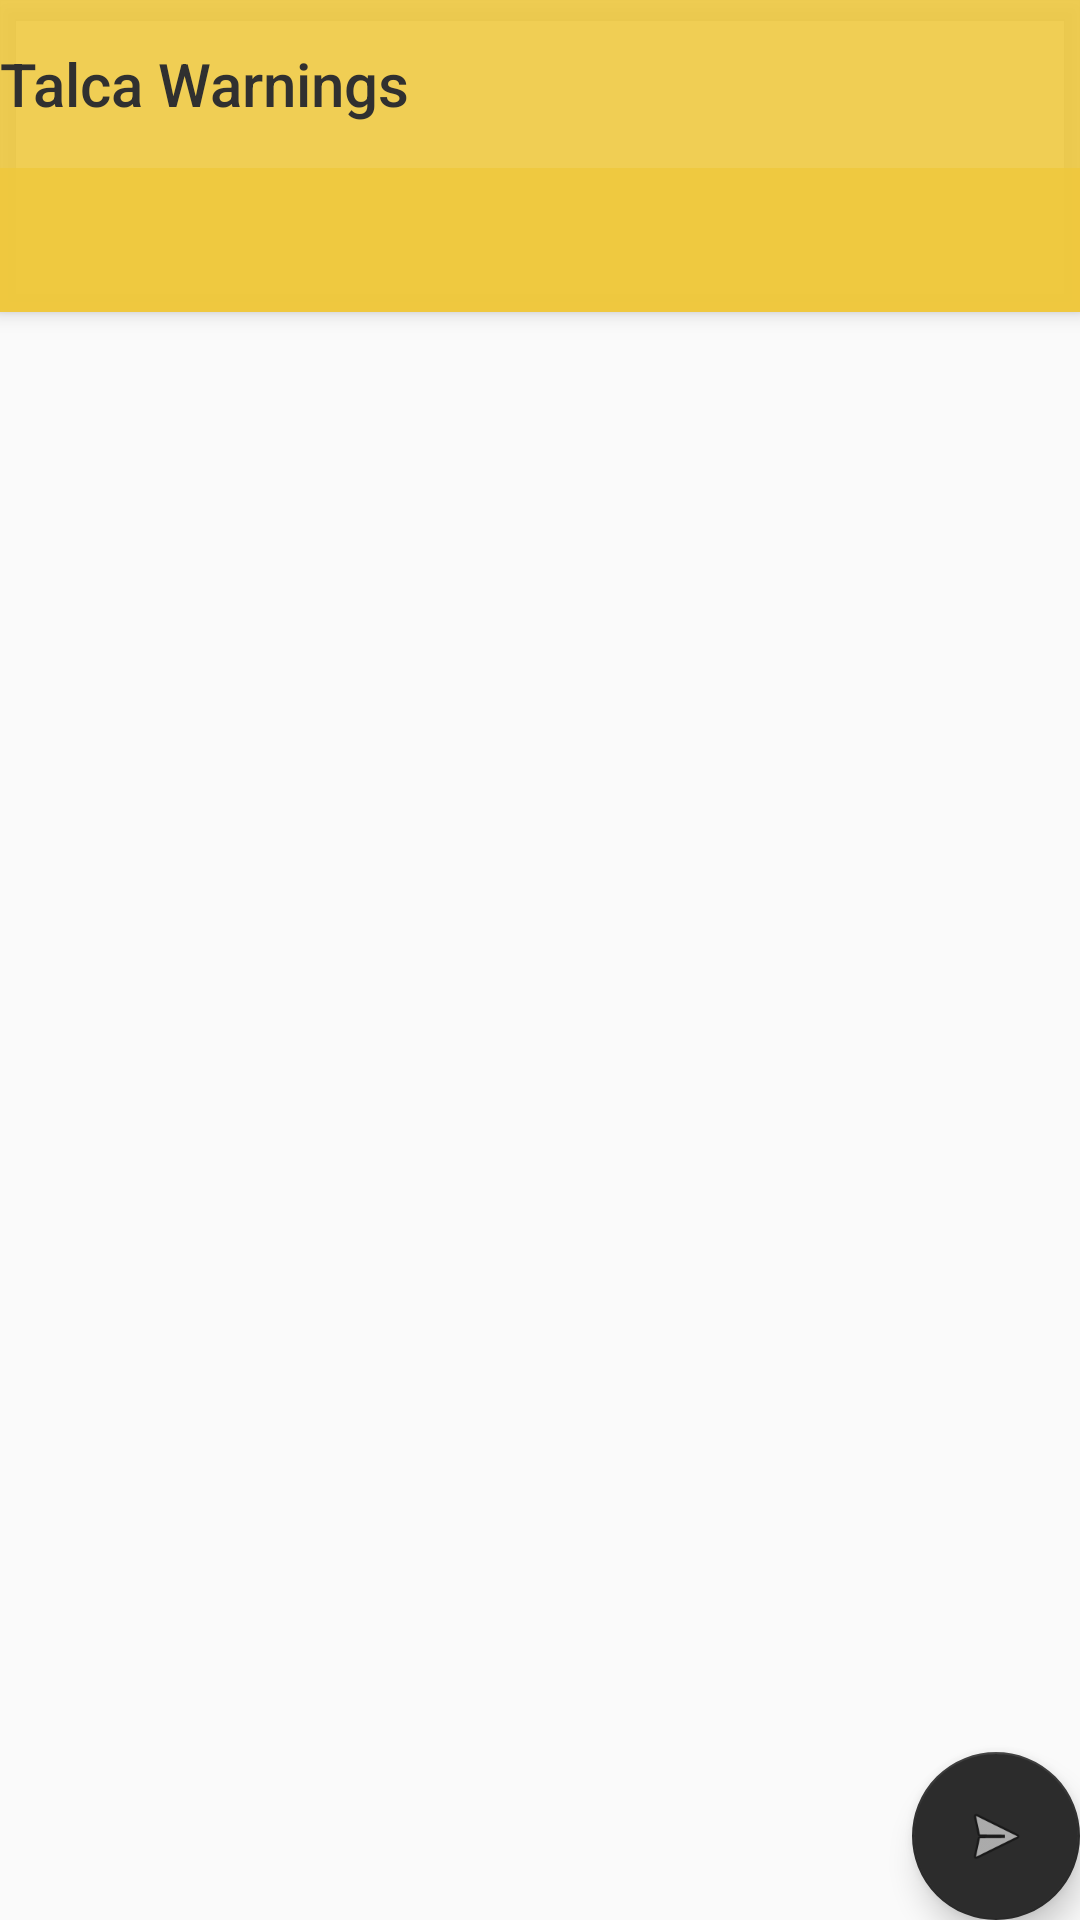

Here is an Android app screen rendered from its layout file. Give the layout XML and the strings, colors and styles it references.
<!-- AndroidManifest.xml: application theme AppTheme -->
<!-- res/layout/activity_main.xml -->
<?xml version="1.0" encoding="utf-8"?>
<androidx.coordinatorlayout.widget.CoordinatorLayout xmlns:android="http://schemas.android.com/apk/res/android"
    xmlns:app="http://schemas.android.com/apk/res-auto"
    xmlns:tools="http://schemas.android.com/tools"
    android:layout_width="match_parent"
    android:layout_height="match_parent"
    tools:context=".MainActivity">

    <com.google.android.material.appbar.AppBarLayout
        android:layout_width="match_parent"
        android:layout_height="wrap_content"
        android:theme="@style/AppTheme.AppBarOverlay">

        <TextView
            android:id="@+id/title"
            android:layout_width="wrap_content"
            android:layout_height="wrap_content"
            android:gravity="center"
            android:minHeight="?actionBarSize"
            android:padding="@dimen/appbar_padding"
            android:text="@string/app_name"
            android:textColor="#303030"
            android:textAppearance="@style/TextAppearance.Widget.AppCompat.Toolbar.Title" />

        <com.google.android.material.tabs.TabLayout
            android:id="@+id/tabs"
            android:layout_width="match_parent"
            android:layout_height="wrap_content"
            android:background="?attr/colorPrimary" />
    </com.google.android.material.appbar.AppBarLayout>

    <androidx.viewpager.widget.ViewPager
        android:id="@+id/view_pager"
        android:layout_width="match_parent"
        android:layout_height="match_parent"
        app:layout_behavior="@string/appbar_scrolling_view_behavior" />

    <com.google.android.material.floatingactionbutton.FloatingActionButton
        android:id="@+id/fab"
        android:layout_width="wrap_content"
        android:layout_height="wrap_content"
        android:layout_gravity="bottom|end"
        android:layout_margin="@dimen/fab_margin"
        android:onClick="crearDenuncia"
        app:srcCompat="@android:drawable/ic_menu_send"
        />
</androidx.coordinatorlayout.widget.CoordinatorLayout>
<!-- resources referenced by this layout -->
<resources>
  <string name="app_name">Talca Warnings</string>
  <style name="AppTheme.AppBarOverlay" parent="ThemeOverlay.AppCompat.Dark.ActionBar" />
  <style name="AppTheme" parent="Theme.AppCompat.Light.NoActionBar">
          
          <item name="colorPrimary">@color/colorPrimary</item>
          <item name="colorPrimaryDark">@color/colorPrimaryDark</item>
          <item name="colorAccent">@color/colorAccent</item>
      </style>
  <color name="colorPrimary">#DFEFC83D</color>
  <color name="colorPrimaryDark">#D8C3A614</color>
  <color name="colorAccent">#2C2C2C</color>
</resources>
